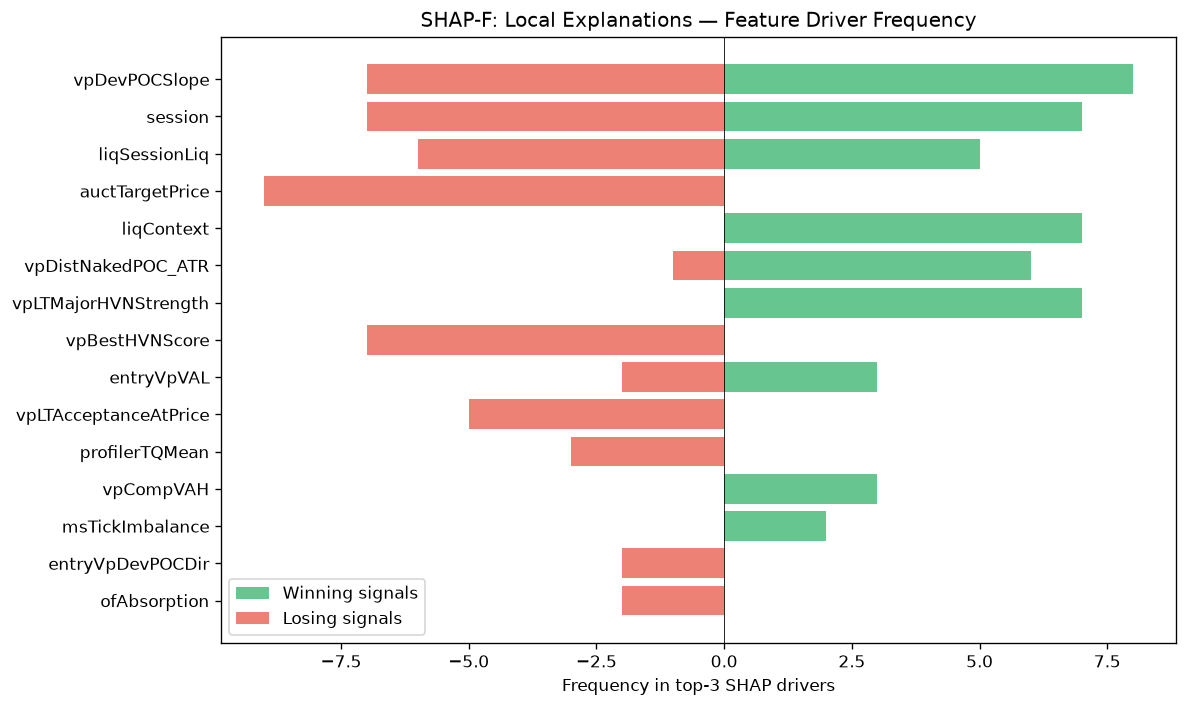

Source data for this figure (header and first rows):
feature, win_top3_freq, lose_top3_freq, total_top3_freq, win_bias
vpDevPOCSlope, 8, 7, 15, 0.5333
session, 7, 7, 14, 0.5
liqSessionLiq, 5, 6, 11, 0.4545
auctTargetPrice, 0, 9, 9, 0.0
liqContext, 7, 0, 7, 1
vpDistNakedPOC_ATR, 6, 1, 7, 0.8571
vpLTMajorHVNStrength, 7, 0, 7, 1
vpBestHVNScore, 0, 7, 7, 0.0
entryVpVAL, 3, 2, 5, 0.6
vpLTAcceptanceAtPrice, 0, 5, 5, 0.0
profilerTQMean, 0, 3, 3, 0.0
vpCompVAH, 3, 0, 3, 1
msTickImbalance, 2, 0, 2, 1
entryVpDevPOCDir, 0, 2, 2, 0.0
ofAbsorption, 0, 2, 2, 0.0
avgSpread, 0, 2, 2, 0.0
auctExpMoveATR, 2, 0, 2, 1
auctDistLVN, 2, 0, 2, 1
profilerBalMean, 2, 0, 2, 1
smFVG, 0, 2, 2, 0.0
spreadPoints, 0, 1, 1, 0.0
auctLVNStrength, 1, 0, 1, 1
vpLTPOC10d, 1, 0, 1, 1
auctReversalRisk, 1, 0, 1, 1
auctRegimeConf, 1, 0, 1, 1
smContext, 1, 0, 1, 1
msTickVelocity, 0, 1, 1, 0.0
vpBestHVN, 0, 1, 1, 0.0
entryVpVAH, 1, 0, 1, 1
ofContext, 0, 1, 1, 0.0
auctShapeConf, 0, 1, 1, 0.0
